Dataset: cardiac (GitHub, praveenhongal08/datasetscardiac). Classes: angiography abnormal, angiography normal, CT scan abnormal, CT scan normal, ECG abnormal, ECG normal, MRI abnormal, MRI normal.

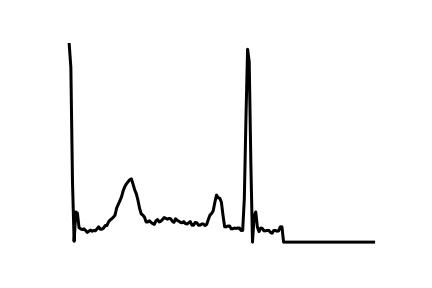
Label: ECG normal

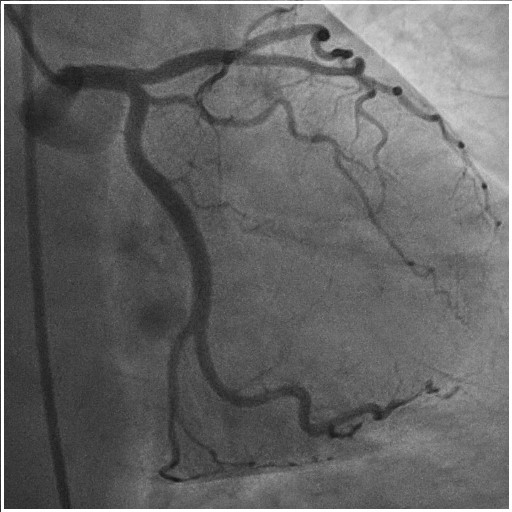
Label: angiography normal

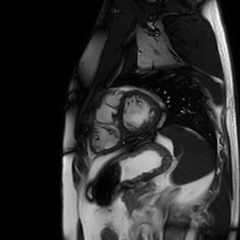
Label: MRI normal

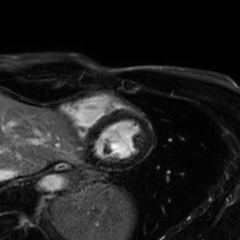
Label: MRI abnormal

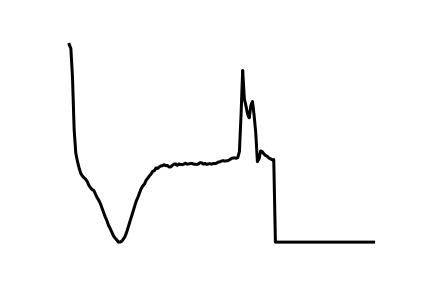
Label: ECG abnormal

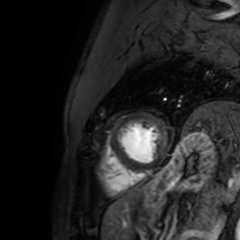
Label: MRI abnormal
